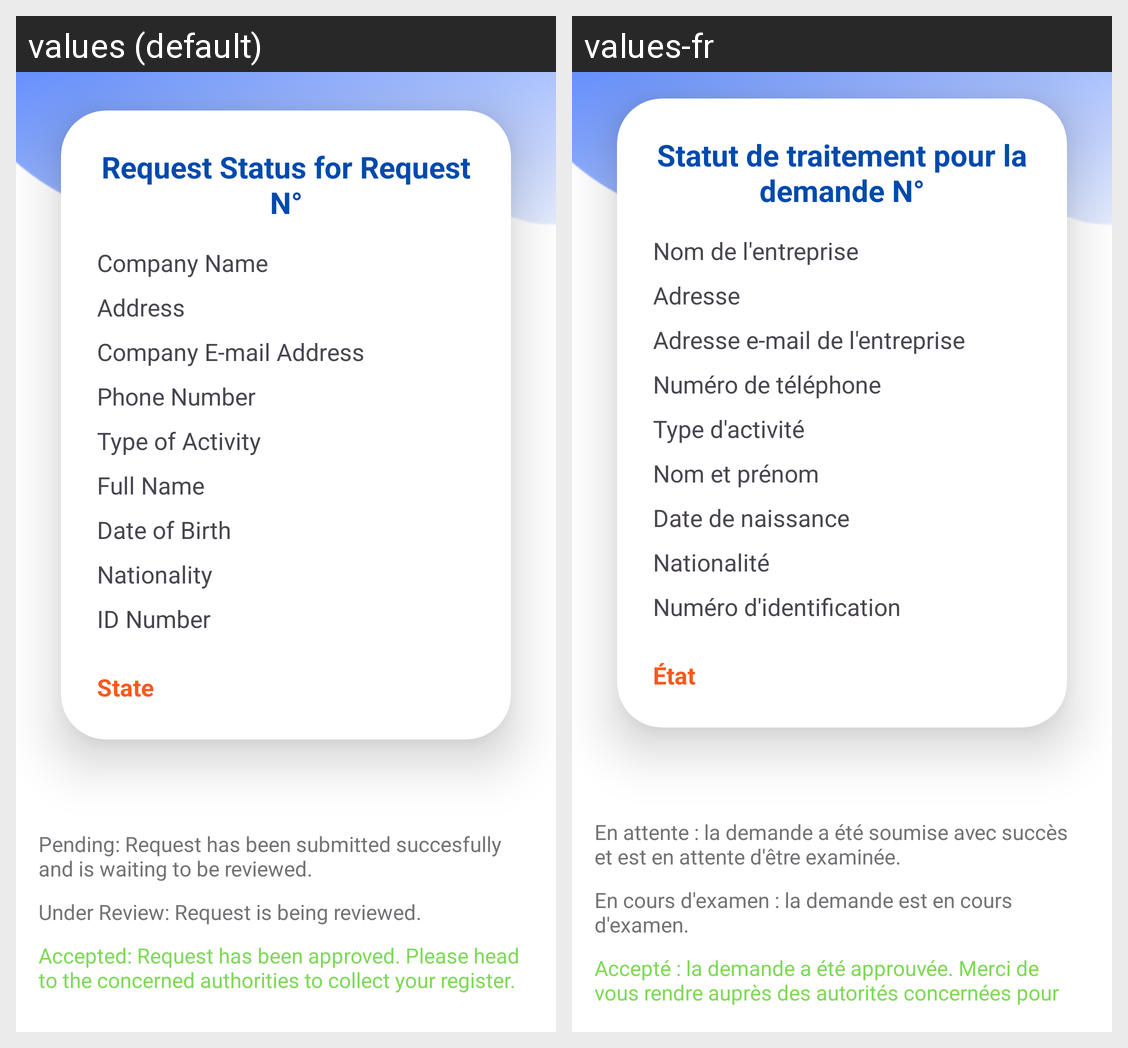

Locale-by-locale string values for the Android screen shown in this grid:
Android screen res/layout/activity_view_request_status.xml rendered under 2 locales, left to right: values (default), values-fr. Device: Nexus 5 (rendered at 1080×1920; each locale shown at half size, 540×960, under a caption strip naming it); theme Theme.RegistreComMobile.
Strings drawn on this screen, with the default value and each locale's value (text and hints the layout hard-codes, and strings that could not be matched under every locale, appear in the picture but are not listed):

request
  values: Request Status for Request N°
  values-fr: Statut de traitement pour la demande N°

companyname
  values: Company Name
  values-fr: Nom de l'entreprise

address
  values: Address
  values-fr: Adresse

companyemail
  values: Company E-mail Address
  values-fr: Adresse e-mail de l'entreprise

phonenumber
  values: Phone Number
  values-fr: Numéro de téléphone

typeofactivity
  values: Type of Activity
  values-fr: Type d'activité

fullname
  values: Full Name
  values-fr: Nom et prénom

dateofbirth
  values: Date of Birth
  values-fr: Date de naissance

nationality
  values: Nationality
  values-fr: Nationalité

idnumber
  values: ID Number
  values-fr: Numéro d'identification

state
  values: State
  values-fr: État

pending
  values: Pending: Request has been submitted succesfully and is waiting to be reviewed.
  values-fr: En attente : la demande a été soumise avec succès et est en attente d'être examinée.

examen
  values: Under Review: Request is being reviewed.
  values-fr: En cours d'examen : la demande est en cours d'examen.

accepted
  values: Accepted: Request has been approved. Please head to the concerned authorities to collect your register.
  values-fr: Accepté : la demande a été approuvée. Merci de vous rendre auprès des autorités concernées pour récupérer votre registre.
